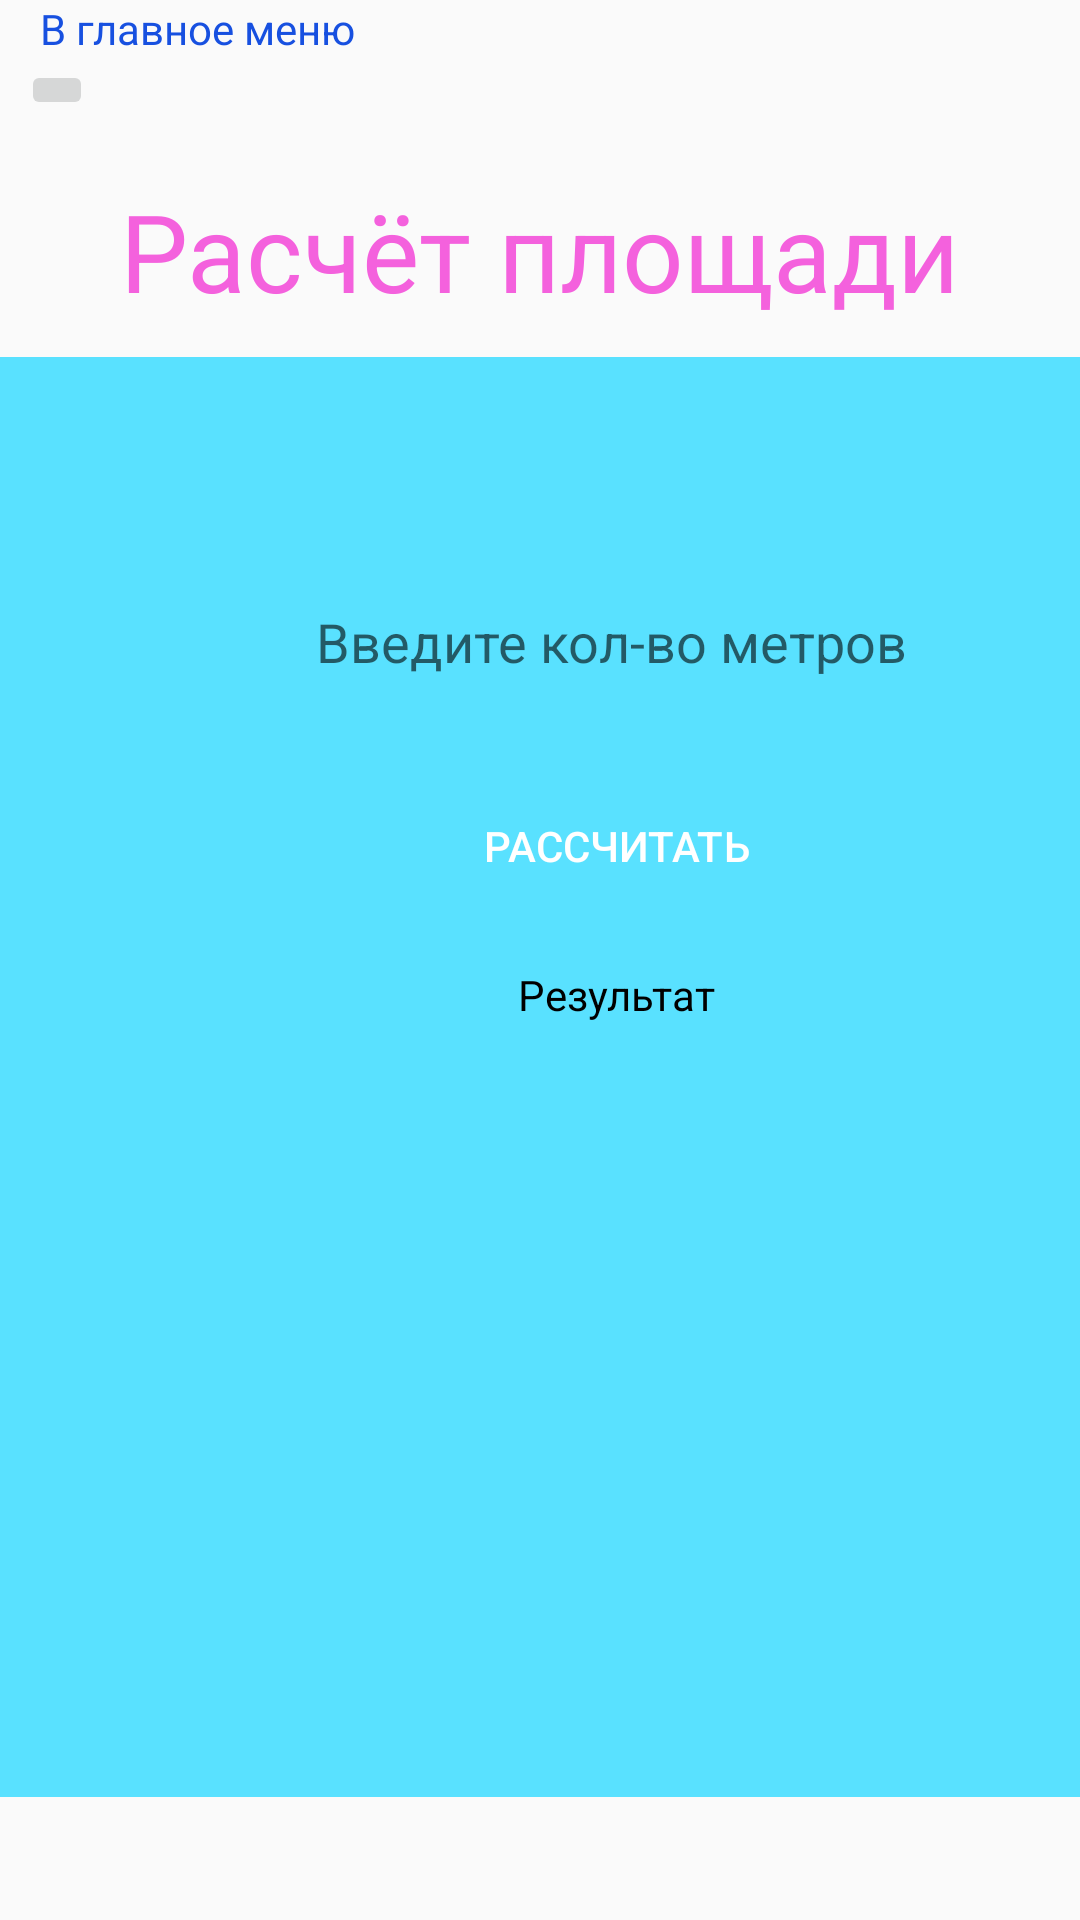

Layout XML and referenced resources for this Android screen:
<!-- AndroidManifest.xml: application theme Theme.GorbatykDY_PR_31_v3 -->
<!-- res/layout/activity_flat_price_calc.xml -->
<?xml version="1.0" encoding="utf-8"?>
<android.support.constraint.ConstraintLayout xmlns:android="http://schemas.android.com/apk/res/android"
    xmlns:app="http://schemas.android.com/apk/res-auto"
    xmlns:tools="http://schemas.android.com/tools"
    android:layout_width="match_parent"
    android:layout_height="match_parent"
    tools:context=".FlatPriceCalc">

    <TextView
        android:id="@+id/textView2"
        android:layout_width="wrap_content"
        android:layout_height="wrap_content"
        android:text="@string/back"
        android:textColor="#1750E0"
        app:layout_constraintEnd_toEndOf="parent"
        app:layout_constraintHorizontal_bias="0.052"
        app:layout_constraintStart_toStartOf="parent"
        app:layout_constraintTop_toTopOf="parent" />

    <android.support.v7.widget.AppCompatImageButton
        android:id="@+id/back"
        android:layout_width="wrap_content"
        android:layout_height="wrap_content"
        android:layout_marginTop="1dp"
        android:src="@drawable/arrow1"
        app:layout_constraintEnd_toEndOf="parent"
        app:layout_constraintHorizontal_bias="0.021"
        app:layout_constraintStart_toStartOf="parent"
        app:layout_constraintTop_toBottomOf="@+id/textView2" />

    <TextView
        android:id="@+id/textView"
        android:layout_width="300dp"
        android:layout_height="65dp"
        android:text="@string/calc"
        android:textAlignment="center"
        android:textColor="@color/text_color"
        android:textSize="36sp"
        app:layout_constraintBottom_toBottomOf="parent"
        app:layout_constraintEnd_toEndOf="parent"
        app:layout_constraintHorizontal_bias="0.495"
        app:layout_constraintStart_toStartOf="parent"
        app:layout_constraintTop_toTopOf="parent"
        app:layout_constraintVertical_bias="0.103" />

    <LinearLayout
        android:layout_width="411dp"
        android:layout_height="480dp"
        android:layout_marginTop="98dp"
        android:layout_marginBottom="41dp"
        android:background="@color/background"
        android:orientation="vertical"
        app:layout_constraintBottom_toBottomOf="parent"
        app:layout_constraintTop_toBottomOf="@+id/textView"
        app:layout_constraintVertical_bias="1.0"
        tools:layout_editor_absoluteX="0dp"
        tools:ignore="MissingConstraints">

        <Spinner
        android:id="@+id/spinner"
            android:layout_width="343dp"
            android:layout_height="28dp"
            android:layout_gravity="center"
            android:layout_marginTop="15dp"
            android:background="@drawable/smooth_corners_10px"
            android:backgroundTint="@color/white"
            />

        <EditText
            android:id="@+id/measurements"
            android:layout_width="200dp"
            android:layout_height="36dp"
            android:layout_gravity="center"
            android:layout_marginTop="34dp"
            android:background="@drawable/smooth_corners_10px"
            android:backgroundTint="@color/white"
            android:hint="@string/measurments"
            android:text=""
            app:layout_constraintEnd_toEndOf="parent"
            app:layout_constraintHorizontal_bias="0.496"
            app:layout_constraintStart_toStartOf="parent"
            app:layout_constraintTop_toBottomOf="@+id/edit1" />

        <android.support.v7.widget.AppCompatButton
            android:id="@+id/calculate"
            android:layout_width="350dp"
            android:layout_height="70dp"
            android:layout_gravity="center"
            android:layout_marginTop="15dp"
            android:background="@drawable/smooth_corners_10px"
            android:backgroundTint="@color/button"
            android:text="@string/calculate"
            android:textColor="@color/white" />

        <TextView
            android:id="@+id/result"
            android:layout_width="161dp"
            android:layout_height="50dp"
            android:layout_marginTop="5dp"
            android:background="@drawable/smooth_corners_10px"
            android:backgroundTint="@color/white"
            android:text="@string/result"
            android:textAlignment="center"
            android:textColor="@color/black"
            app:layout_constraintEnd_toEndOf="parent"
            app:layout_constraintHorizontal_bias="0.288"
            app:layout_constraintStart_toStartOf="parent"
            app:layout_constraintTop_toTopOf="parent"
            android:layout_gravity="center"/>

    </LinearLayout>

</android.support.constraint.ConstraintLayout>
<!-- resources referenced by this layout -->
<resources>
  <color name="background">#59E1FF</color>
  <color name="black">#FF000000</color>
  <color name="button">#1750E0</color>
  <color name="text_color">#F461DD</color>
  <color name="white">#FFFFFFFF</color>
  <string name="back">В главное меню</string>
  <string name="calc">Расчёт площади</string>
  <string name="calculate">Рассчитать</string>
  <string name="measurments">Введите кол-во метров</string>
  <string name="result">Результат</string>
  <style name="Theme.GorbatykDY_PR_31_v3" parent="Theme.AppCompat.Light.DarkActionBar">
          
          <item name="colorPrimary">@color/purple_500</item>
          <item name="colorPrimaryDark">@color/purple_700</item>
          <item name="colorAccent">@color/teal_200</item>
          
      </style>
  <color name="purple_500">#FF6200EE</color>
  <color name="purple_700">#FF3700B3</color>
  <color name="teal_200">#FF03DAC5</color>
</resources>
